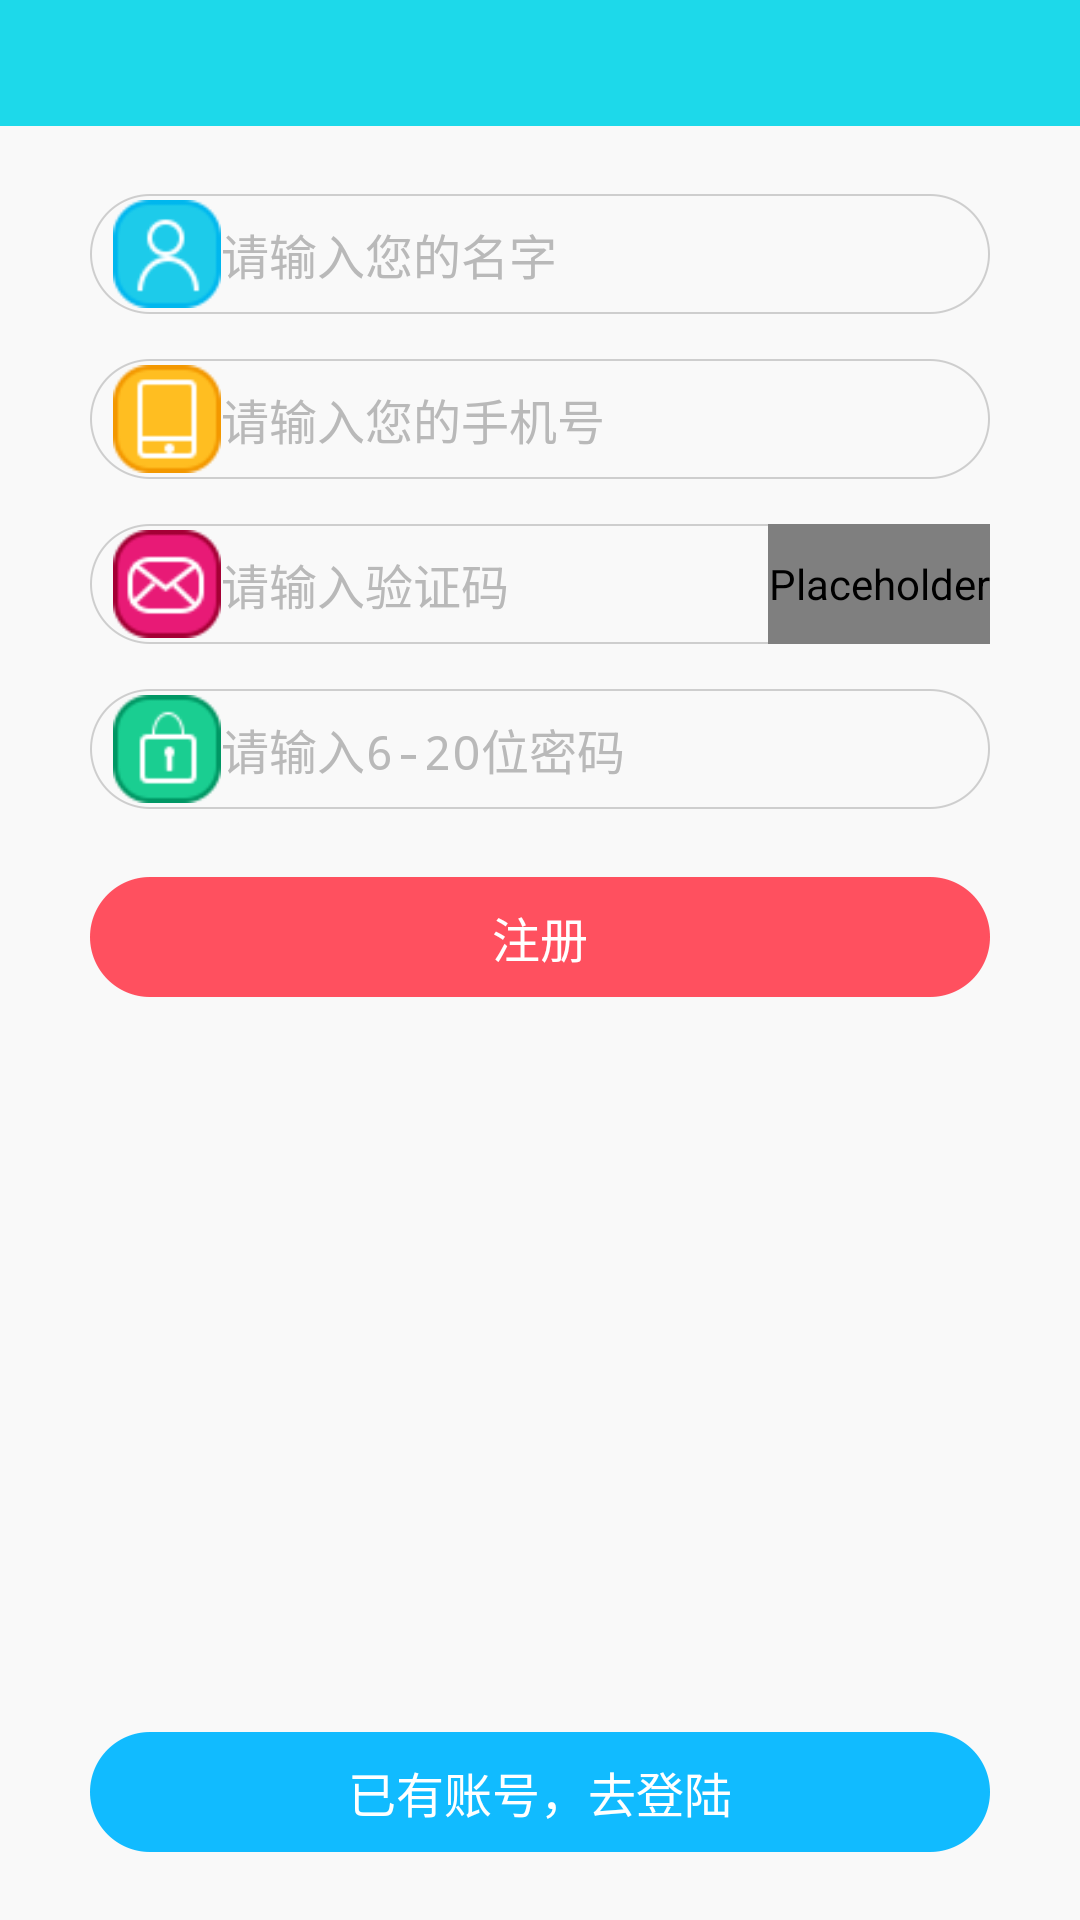

This screen was rendered from an Android layout file. Write that file and the resources it references.
<!-- AndroidManifest.xml: application theme android:Theme.Black.NoTitleBar -->
<!-- res/layout/activity_regist.xml -->
<?xml version="1.0" encoding="utf-8"?>
<LinearLayout xmlns:android="http://schemas.android.com/apk/res/android"
    style="@style/BMNavPage"
    android:id="@+id/father"
   >
    <include layout="@layout/title_without_back" />
    <LinearLayout
        android:layout_width="match_parent"
        android:layout_height="match_parent"
        android:background="@color/color_bg_common"
        android:orientation="vertical" >



        <FrameLayout
            android:layout_width="match_parent"
            android:layout_height="match_parent" >

            <Button
                android:id="@+id/btn_login"
                android:layout_width="@dimen/size_300dp"
                android:layout_height="@dimen/size_40dp"
                android:layout_gravity="center_horizontal|bottom"
                android:layout_marginBottom="@dimen/dimen_30_dip"

                android:background="@drawable/btn_blue_binary_selector"
                android:text="@string/go_login"
                style="@style/text_16_white" 
                 >
            </Button>

            <LinearLayout
                android:layout_width="match_parent"
                android:layout_height="match_parent"
                android:orientation="vertical" >


                 <RelativeLayout
                    android:layout_width="@dimen/size_300dp"
                    android:layout_height="@dimen/size_40dp"
                    android:layout_gravity="center_horizontal"
                    android:layout_marginTop="@dimen/dimen_30_dip"
                    android:background="@drawable/bg_edittext" >

                     <ImageView
                        android:id="@+id/imageView1"
                        android:layout_width="@dimen/size_36dp"
                        android:layout_height="@dimen/size_36dp"
                        android:layout_alignParentLeft="true"
                        android:layout_centerVertical="true"
                        android:src="@drawable/icon_name"
                        android:layout_marginLeft="@dimen/dimen_10_dip"
                        />


                    <EditText
                        android:id="@+id/edit_name"
                        style="@style/text_16_black"
                        android:layout_width="match_parent"
                        android:layout_height="match_parent"
                        android:layout_alignParentTop="true"
                        android:layout_toRightOf="@+id/imageView1"
                        android:background="@null"
                        android:hint="@string/login_name"
                        android:maxLength="11"
                        android:singleLine="true"
                        android:textColorHint="@color/color_hint">


                    </EditText>
                    <ImageView
                        android:id="@+id/btn_delete_name"
                        android:layout_width="wrap_content"
                        android:layout_height="wrap_content"
                        android:layout_alignParentRight="true"
                        android:layout_centerInParent="true"
                        android:layout_marginRight="@dimen/dimen_10_dip"
                        android:contentDescription="@null"
                        android:padding="@dimen/dimen_6_dip"
                        android:src="@drawable/icon_delete"
                        android:visibility="gone"
                       />

                </RelativeLayout>

                <RelativeLayout
                    android:layout_width="@dimen/size_300dp"
                    android:layout_height="@dimen/size_40dp"
                    android:layout_gravity="center_horizontal"
                    android:layout_marginTop="@dimen/dimen_20_dip"
                    android:background="@drawable/bg_edittext" >

                     <ImageView
                        android:id="@+id/imageView2"
                        android:layout_width="@dimen/size_36dp"
                        android:layout_height="@dimen/size_36dp"
                        android:layout_alignParentLeft="true"
                        android:layout_centerVertical="true"
                        android:src="@drawable/icon_phone"
                        android:layout_marginLeft="@dimen/dimen_10_dip"
                        />

                    <EditText
                        android:id="@+id/edit_account"
                        android:layout_width="match_parent"
                        android:layout_height="match_parent"
                        android:layout_gravity="center_horizontal"
                        android:layout_toRightOf="@+id/imageView2"
                        android:background="@null"
                        android:hint="@string/login_name_hint"
                        android:inputType="phone"
                        android:maxLength="11"
                        android:singleLine="true"
                        android:textColorHint="@color/color_hint"
                        style="@style/text_16_black" />

                    <ImageView
                        android:id="@+id/btn_delete"
                        android:layout_width="wrap_content"
                        android:layout_height="wrap_content"
                        android:layout_alignParentRight="true"
                        android:layout_centerInParent="true"
                        android:layout_marginRight="@dimen/dimen_10_dip"
                        android:contentDescription="@null"
                        android:padding="@dimen/dimen_6_dip"
                        android:src="@drawable/icon_delete"
                        android:visibility="gone" />
                </RelativeLayout>




                    <RelativeLayout
                    android:layout_width="@dimen/size_300dp"
                    android:layout_height="@dimen/size_40dp"
                    android:layout_gravity="center_horizontal"
                    android:layout_marginTop="@dimen/dimen_20_dip"
                    android:background="@drawable/bg_edittext" >

                     <ImageView
                        android:id="@+id/imageView3"
                        android:layout_width="@dimen/size_36dp"
                        android:layout_height="@dimen/size_36dp"
                        android:layout_alignParentLeft="true"
                        android:layout_centerVertical="true"
                        android:src="@drawable/icon_vcode"
                        android:layout_marginLeft="@dimen/dimen_10_dip"
                        />

                    <EditText
                        android:id="@+id/edit_code"
                        android:layout_width="match_parent"
                        android:layout_height="match_parent"
                        android:layout_gravity="center_horizontal"
                        android:layout_toRightOf="@+id/imageView3"
                        android:background="@null"
                        android:hint="@string/identify_code_hint"
                        android:inputType="phone"
                        android:maxLength="6"
                        android:singleLine="true"
                        android:textColorHint="@color/color_hint"
                        style="@style/text_16_black" />

                     <com.chomp.wifistorymachine.view.TimeButton
                        android:id="@+id/btn_get_code"
                        android:layout_width="@dimen/size_74dp"
                        android:layout_height="match_parent"
                        android:layout_alignParentRight="true"
                        android:layout_centerInParent="true"
                        android:background="@drawable/bg_edittext_right"
                        android:contentDescription="@null"
                        android:src="@drawable/btn_passwd_selector"
                        android:text="@string/get_code"
                        style="@style/text_16_black"/>

                </RelativeLayout>

                <RelativeLayout
                    android:layout_width="@dimen/size_300dp"
                    android:layout_height="@dimen/size_40dp"
                    android:layout_gravity="center_horizontal"
                    android:layout_marginTop="@dimen/dimen_20_dip"
                    android:background="@drawable/bg_edittext" >


                    <ImageView
                        android:id="@+id/imageView4"
                        android:layout_width="@dimen/size_36dp"
                        android:layout_height="@dimen/size_36dp"
                        android:layout_alignParentLeft="true"
                        android:layout_centerVertical="true"
                        android:src="@drawable/icon_password"
                        android:layout_marginLeft="@dimen/dimen_10_dip"
                        />

                    <EditText
                        android:id="@+id/edit_password"
                        android:layout_width="match_parent"
                        android:layout_height="match_parent"
                        android:layout_gravity="center_horizontal"
                        android:background="@null"
                        android:hint="@string/login_password_hint"
                        android:maxLength="20"
                        android:layout_toRightOf="@+id/imageView4"
                        android:password="true"
                        android:singleLine="true"
                        android:textColorHint="@color/color_hint"
                        style="@style/text_16_black"/>

                    <ImageView
                        android:id="@+id/btn_show_passwd"
                        android:layout_width="wrap_content"
                        android:layout_height="wrap_content"
                        android:layout_alignParentRight="true"
                        android:layout_centerInParent="true"
                        android:layout_marginRight="@dimen/dimen_10_dip"
                        android:contentDescription="@null"
                        android:padding="@dimen/dimen_6_dip"
                        android:src="@drawable/btn_passwd_selector"
                        android:visibility="gone" />
                </RelativeLayout>

                <Button
                    android:id="@+id/btn_regist"
                    android:layout_width="@dimen/size_300dp"
                    android:layout_height="@dimen/size_40dp"
                    android:layout_gravity="center_horizontal"
                    android:layout_marginTop="@dimen/dimen_30_dip"
                    android:background="@drawable/btn_red_trible_selector"
                    android:text="@string/regist"
                    android:textColor="@color/white"
                     style="@style/text_16_white" >
                </Button>



            </LinearLayout>
        </FrameLayout>
    </LinearLayout>

</LinearLayout>
<!-- res/layout/title_without_back.xml (included above) -->
<?xml version="1.0" encoding="utf-8"?>
<RelativeLayout xmlns:android="http://schemas.android.com/apk/res/android"
    android:layout_width="match_parent"
    android:layout_height="@dimen/dimen_56_dip"
    android:background="@drawable/topbar_register_bg" >

    <LinearLayout
        android:id="@+id/btn_back"
        android:layout_width="wrap_content"
        android:layout_height="wrap_content"
        android:layout_alignParentStart="true"
        android:layout_centerInParent="true"
        android:orientation="horizontal"
        android:visibility="gone"
        >

        <ImageView
            android:layout_width="wrap_content"
            android:layout_height="wrap_content"
            android:contentDescription="@null"
            android:paddingBottom="@dimen/dimen_13_dip"
            android:paddingLeft="@dimen/dimen_13_dip"
            android:paddingTop="@dimen/dimen_13_dip"
            android:src="@drawable/icon_back" />

        <TextView
            android:layout_width="wrap_content"
            android:layout_height="wrap_content"
            android:layout_gravity="center_vertical"
            android:layout_marginStart="@dimen/dimen_3_dip"
            android:text="@string/text_back"
            style="@style/text_18_white"/>
    </LinearLayout>

    <TextView
        android:id="@+id/text_title"
        android:layout_width="wrap_content"
        android:layout_height="wrap_content"
        android:layout_centerInParent="true"
        style="@style/text_18_white"/>

</RelativeLayout>
<!-- resources referenced by this layout -->
<resources>
  <color name="color_bg_common">#f9f9f9</color>
  <color name="color_hint">#b9b9b9</color>
  <color name="white">#ffffff</color>
  <dimen name="dimen_10_dip">10px</dimen>
  <dimen name="dimen_13_dip">13px</dimen>
  <dimen name="dimen_20_dip">20px</dimen>
  <dimen name="dimen_30_dip">30px</dimen>
  <dimen name="dimen_3_dip">3px</dimen>
  <dimen name="dimen_56_dip">56px</dimen>
  <dimen name="dimen_6_dip">6px</dimen>
  <dimen name="size_300dp">300dp</dimen>
  <dimen name="size_36dp">36dp</dimen>
  <dimen name="size_40dp">40dp</dimen>
  <dimen name="size_74dp">74dp</dimen>
  <!-- drawable btn_blue_binary_selector (drawable) -->
  <?xml version="1.0" encoding="utf-8"?>
  <selector xmlns:android="http://schemas.android.com/apk/res/android">
  
      <item android:drawable="@drawable/btn_blue" android:state_pressed="true"/>
      <item android:drawable="@drawable/btn_blue_s" android:state_enabled="false"/>
      <item android:drawable="@drawable/btn_blue"/>
  
  </selector>
  <!-- drawable btn_passwd_selector (drawable) -->
  <?xml version="1.0" encoding="utf-8"?>
  <selector xmlns:android="http://schemas.android.com/apk/res/android">
  
      <item android:drawable="@drawable/icon_hide_passwd" android:state_selected="true"/>
      <item android:drawable="@drawable/icon_show_passwd"/>
  
  </selector>
  <!-- drawable btn_red_trible_selector (drawable) -->
  <?xml version="1.0" encoding="utf-8"?>
  <selector xmlns:android="http://schemas.android.com/apk/res/android">
  
      <item android:drawable="@drawable/btn_red" android:state_pressed="true"/>
      <item android:drawable="@drawable/btn_red_unable" android:state_enabled="false"/>
      <item android:drawable="@drawable/btn_red"/>
  
  </selector>
  <!-- drawable icon_back: png bitmap (drawable-xxhdpi, 813 bytes) -->
  <!-- drawable icon_delete: png bitmap (drawable-xxhdpi, 2472 bytes) -->
  <!-- drawable icon_name: png bitmap (drawable-hdpi, 2414 bytes) -->
  <!-- drawable icon_password: png bitmap (drawable-hdpi, 2116 bytes) -->
  <!-- drawable icon_phone: png bitmap (drawable-hdpi, 1858 bytes) -->
  <!-- drawable icon_vcode: png bitmap (drawable-hdpi, 2844 bytes) -->
  <!-- drawable topbar_register_bg: png bitmap (drawable-hdpi, 1257 bytes) -->
  <string name="get_code">获取</string>
  <string name="go_login">已有账号，去登陆</string>
  <string name="identify_code_hint">请输入验证码</string>
  <string name="login_name">请输入您的名字</string>
  <string name="login_name_hint">请输入您的手机号</string>
  <string name="login_password_hint">请输入6-20位密码</string>
  <string name="regist">注册</string>
  <string name="text_back">返回</string>
  <style name="BMNavPage">
          <item name="android:gravity">center_horizontal</item>
          <item name="android:orientation">vertical</item>
          <item name="android:background">@color/global_bg_color</item>
          <item name="android:layout_width">fill_parent</item>
          <item name="android:layout_height">fill_parent</item>
      </style>
  <style name="text_16_black">
          <item name="android:textSize">@dimen/size_16dp</item>
          <item name="android:textColor">@color/color_black</item>
      </style>
  <style name="text_16_white">
          <item name="android:textSize">@dimen/size_16dp</item>
          <item name="android:textColor">@color/color_white</item>
      </style>
  <style name="text_18_white">
          <item name="android:textSize">@dimen/size_18dp</item>
          <item name="android:textColor">@color/color_white</item>
      </style>
  <!-- drawable icon_hide_passwd: png bitmap (drawable-xxhdpi, 2595 bytes) -->
  <!-- drawable icon_show_passwd: png bitmap (drawable-xxhdpi, 2406 bytes) -->
  <color name="global_bg_color">#fff8f8f8</color>
  <dimen name="size_16dp">16dp</dimen>
  <color name="color_black">#000000</color>
  <color name="color_white">#ffffff</color>
  <dimen name="size_18dp">18dp</dimen>
</resources>
